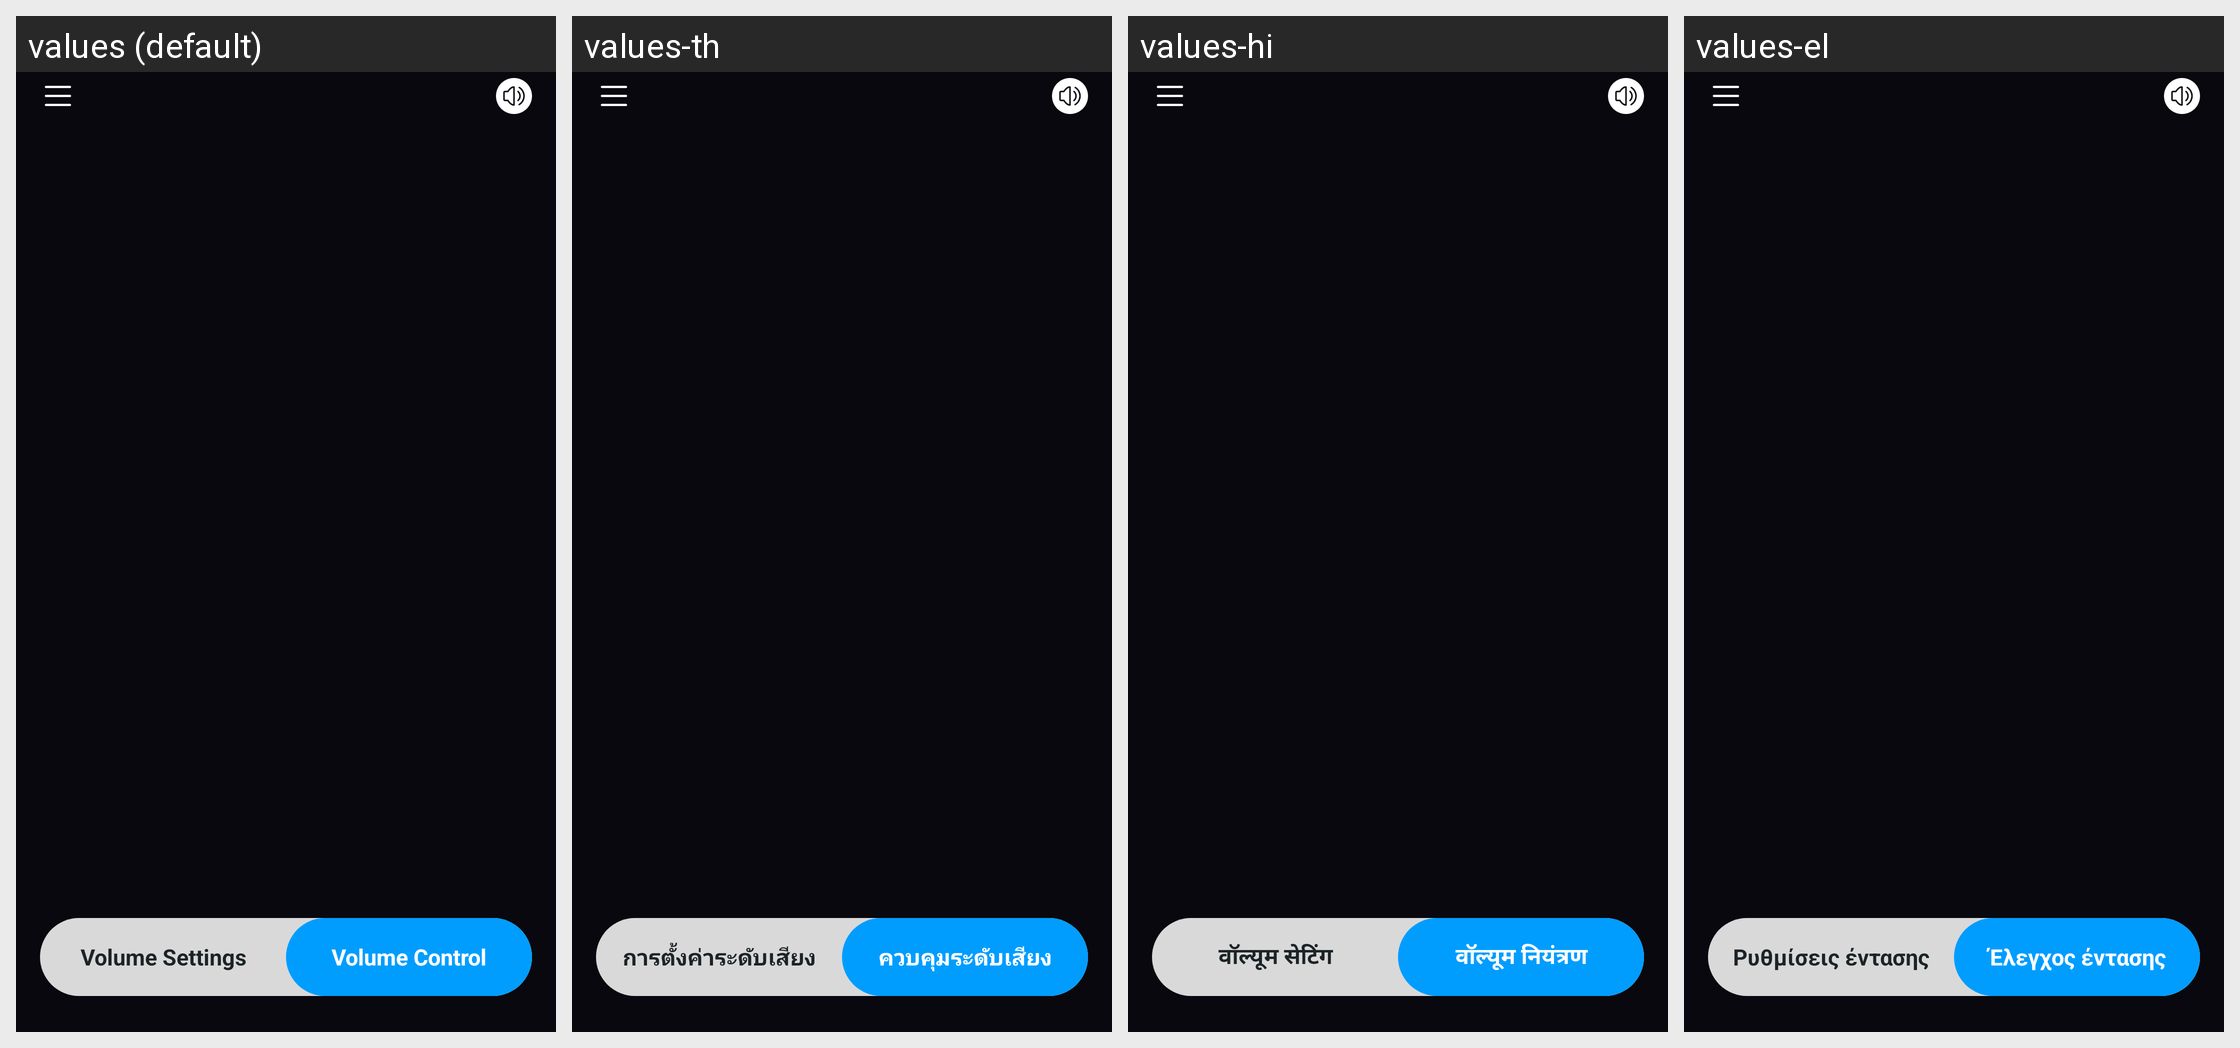

Strings drawn on this Android screen and how each of the app's shown locales translates them:
Android screen res/layout/activity_main.xml rendered under 4 locales, left to right: values (default), values-th, values-hi, values-el. Device: Nexus 5 (rendered at 1080×1920; each locale shown at half size, 540×960, under a caption strip naming it); theme Theme.MyApplication.
Other locales in the repository, not shown: values-de, values-es, values-fr, values-hu, values-it, values-ja, values-ko, values-nl, values-pl, values-pt, values-ru, values-sv, values-tr, values-vi, values-zh, values-zh-rTW.
Strings drawn on this screen, with the default value and each locale's value (text and hints the layout hard-codes, and strings that could not be matched under every locale, appear in the picture but are not listed):

volume_settings
  values: Volume Settings
  values-th: การตั้งค่าระดับเสียง
  values-hi: वॉल्यूम सेटिंग
  values-el: Ρυθμίσεις έντασης

volume_control
  values: Volume Control
  values-th: ควบคุมระดับเสียง
  values-hi: वॉल्यूम नियंत्रण
  values-el: Έλεγχος έντασης
